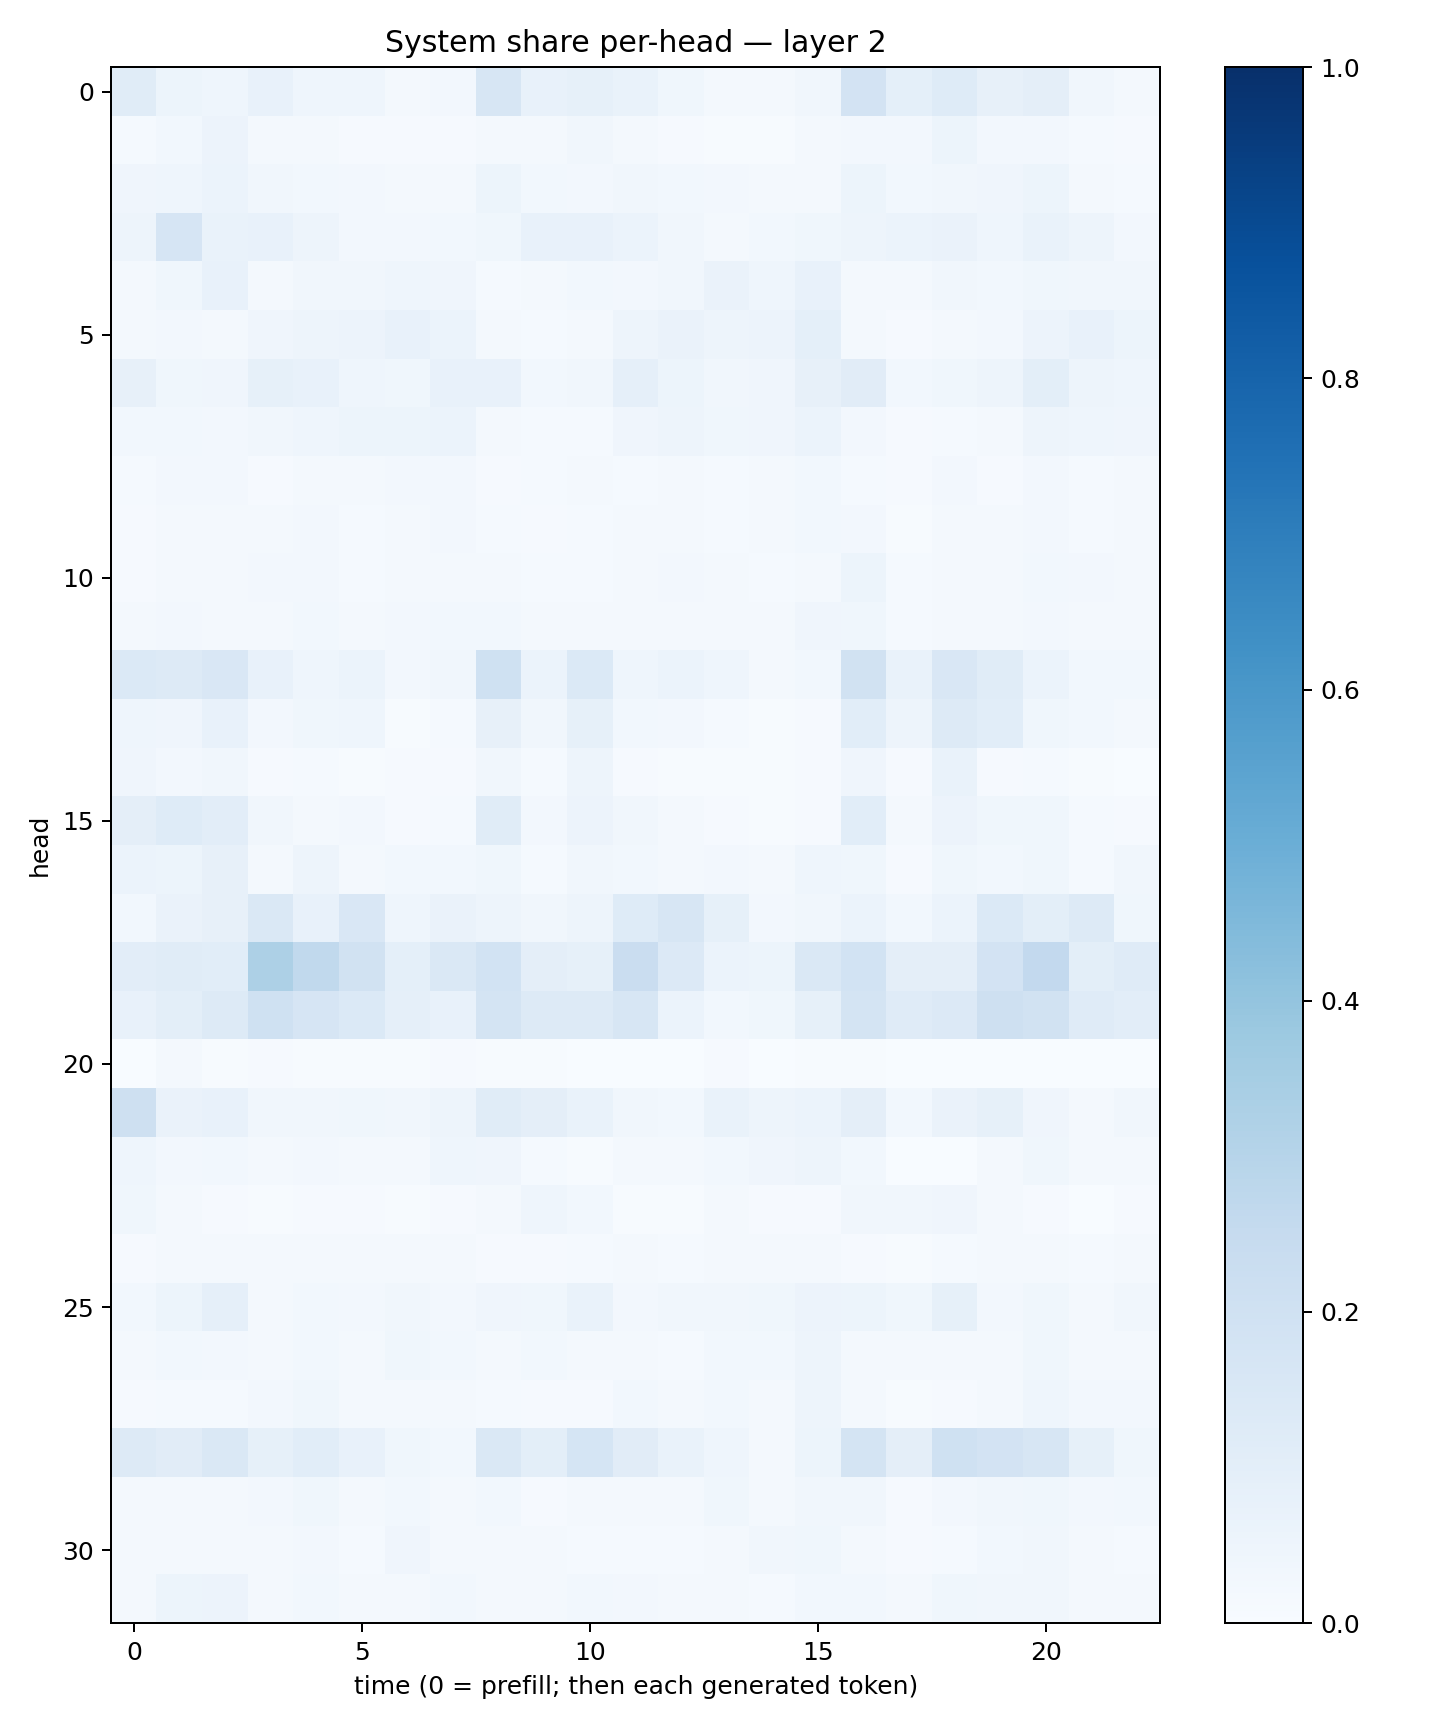

The data file committed next to this chart (first rows):
0.11702076, 0.0536448, 0.043960057, 0.07610385, 0.0446524, 0.044556607, 0.016584897, 0.02433882, 0.16050977, 0.0710085, 0.08340411, 0.06702305, 0.03783918, 0.021433609, 0.0213629, 0.033640716, 0.18279819, 0.092968024, 0.12348235, 0.08137613, 0.09645872, 0.034844905, 0.0205132
0.01507, 0.02958, 0.05484, 0.0217, 0.01678, 0.01054, 0.008711, 0.009371, 0.01944, 0.02122, 0.0345, 0.02002, 0.01152, 0.006316, 0.007247, 0.01773, 0.02395, 0.02414, 0.05342, 0.02443, 0.02445, 0.01299, 0.01022
0.04024, 0.04606, 0.06125, 0.03219, 0.02959, 0.02392, 0.02298, 0.01922, 0.05344, 0.02947, 0.02608, 0.0318, 0.02868, 0.02475, 0.02088, 0.02197, 0.05273, 0.02855, 0.03126, 0.04176, 0.05243, 0.02295, 0.01428
0.04904, 0.1659, 0.06744, 0.07764, 0.0488, 0.02516, 0.02611, 0.0299, 0.03705, 0.07253, 0.07032, 0.062, 0.03244, 0.02013, 0.02856, 0.03902, 0.05039, 0.05879, 0.06601, 0.04394, 0.06947, 0.04744, 0.02578
0.01757, 0.03723, 0.07087, 0.02307, 0.03284, 0.0336, 0.04368, 0.04237, 0.01511, 0.02296, 0.03105, 0.02566, 0.03242, 0.06322, 0.04634, 0.07729, 0.01655, 0.01737, 0.03374, 0.02836, 0.03679, 0.03304, 0.03286
0.02125, 0.02476, 0.02256, 0.04102, 0.04803, 0.05726, 0.07448, 0.06164, 0.01738, 0.01542, 0.01726, 0.04844, 0.06404, 0.04784, 0.05525, 0.09364, 0.01762, 0.01059, 0.01834, 0.02388, 0.05593, 0.07542, 0.05133
0.08014, 0.03652, 0.04155, 0.08426, 0.07277, 0.04686, 0.03841, 0.07325, 0.07315, 0.02899, 0.03314, 0.08713, 0.05276, 0.03337, 0.04247, 0.07877, 0.1108, 0.03121, 0.03755, 0.05023, 0.1006, 0.04792, 0.04376
0.03004, 0.02847, 0.02496, 0.0348, 0.04435, 0.0519, 0.05252, 0.05908, 0.02291, 0.01546, 0.01531, 0.04139, 0.04749, 0.03785, 0.0405, 0.05952, 0.02451, 0.0106, 0.01556, 0.01834, 0.0489, 0.04403, 0.04143
0.01294, 0.02459, 0.02351, 0.01068, 0.01972, 0.01797, 0.024, 0.0264, 0.01152, 0.01524, 0.01726, 0.01433, 0.01747, 0.01322, 0.01766, 0.02948, 0.01293, 0.009516, 0.02361, 0.0108, 0.02385, 0.01328, 0.01679
0.00953, 0.01647, 0.018, 0.01811, 0.02415, 0.01241, 0.0173, 0.02682, 0.01475, 0.00792, 0.01273, 0.0223, 0.01907, 0.01492, 0.01795, 0.02977, 0.02385, 0.007109, 0.0165, 0.01725, 0.02731, 0.01376, 0.01832
0.009423, 0.01572, 0.01686, 0.02427, 0.02708, 0.01376, 0.01993, 0.02013, 0.02049, 0.01275, 0.01457, 0.01834, 0.02602, 0.02093, 0.01303, 0.02138, 0.05231, 0.0153, 0.02265, 0.01566, 0.0278, 0.02513, 0.01688
0.01928, 0.02655, 0.01901, 0.02203, 0.02777, 0.02174, 0.02393, 0.02887, 0.03098, 0.02128, 0.01685, 0.01741, 0.02061, 0.02061, 0.022, 0.04276, 0.03588, 0.01371, 0.02075, 0.02094, 0.02566, 0.02101, 0.02192
0.1378, 0.1289, 0.151, 0.07531, 0.04357, 0.06154, 0.02465, 0.03168, 0.1994, 0.0618, 0.1384, 0.04627, 0.06162, 0.04317, 0.01706, 0.02998, 0.1881, 0.06664, 0.1496, 0.1145, 0.05968, 0.03053, 0.03035
0.04495, 0.04034, 0.07513, 0.02731, 0.036, 0.04347, 0.006467, 0.01291, 0.07982, 0.03196, 0.08245, 0.02867, 0.02385, 0.01214, 0.0048, 0.008119, 0.1062, 0.04876, 0.1253, 0.1074, 0.03659, 0.02769, 0.01734
0.04222, 0.02359, 0.03508, 0.008731, 0.01346, 0.004428, 0.007972, 0.008096, 0.0344, 0.01454, 0.04797, 0.008381, 0.004894, 0.00657, 0.005138, 0.009365, 0.03912, 0.01085, 0.06688, 0.01036, 0.01476, 0.004453, 0.003687
0.09677, 0.1232, 0.1017, 0.03483, 0.02052, 0.02363, 0.008825, 0.01235, 0.1166, 0.02423, 0.05809, 0.03171, 0.01934, 0.0106, 0.007535, 0.01147, 0.1077, 0.02003, 0.05608, 0.0375, 0.03533, 0.01452, 0.01046
0.05999, 0.05405, 0.07964, 0.02286, 0.0487, 0.02226, 0.03048, 0.02981, 0.03754, 0.01505, 0.03268, 0.02932, 0.023, 0.02714, 0.02034, 0.0458, 0.0368, 0.01066, 0.03619, 0.03073, 0.03808, 0.0149, 0.03195
0.0299, 0.06269, 0.08072, 0.1456, 0.07778, 0.1494, 0.04642, 0.0629, 0.04916, 0.0334, 0.04762, 0.1226, 0.1633, 0.08511, 0.02504, 0.03441, 0.06181, 0.03076, 0.05883, 0.1392, 0.09935, 0.1264, 0.03547
0.1017, 0.1148, 0.1065, 0.3255, 0.2656, 0.1885, 0.09161, 0.1481, 0.1869, 0.09431, 0.08453, 0.2273, 0.1355, 0.05993, 0.05118, 0.1462, 0.1865, 0.09684, 0.09535, 0.182, 0.2609, 0.1011, 0.1176
0.07392, 0.1003, 0.1252, 0.2011, 0.1652, 0.1402, 0.08667, 0.07786, 0.1725, 0.1264, 0.1296, 0.1563, 0.061, 0.02824, 0.0386, 0.08357, 0.1751, 0.1188, 0.1347, 0.2071, 0.194, 0.1198, 0.1026
0.003756, 0.01988, 0.006571, 0.009662, 0.00448, 0.003983, 0.003947, 0.009771, 0.005622, 0.0046, 0.00355, 0.003548, 0.003624, 0.009137, 0.00313, 0.003942, 0.005296, 0.002775, 0.003383, 0.00177, 0.003317, 0.0004636, 0.002764
0.2046, 0.06453, 0.0752, 0.03184, 0.03411, 0.03756, 0.03272, 0.04812, 0.1165, 0.09737, 0.06969, 0.03333, 0.02936, 0.06828, 0.04828, 0.05905, 0.09669, 0.03112, 0.0645, 0.08301, 0.03939, 0.01832, 0.03369
0.04683, 0.02632, 0.02866, 0.02243, 0.02661, 0.02075, 0.02272, 0.04393, 0.04073, 0.01213, 0.004744, 0.0184, 0.02095, 0.03109, 0.03917, 0.04906, 0.02879, 0.003719, 0.003247, 0.0225, 0.0369, 0.02313, 0.02186
0.03537, 0.0161, 0.01106, 0.006856, 0.007896, 0.008881, 0.004501, 0.00892, 0.02203, 0.04403, 0.0277, 0.006893, 0.00538, 0.02218, 0.008287, 0.009533, 0.03299, 0.03195, 0.04269, 0.0175, 0.01091, 0.001938, 0.00789
0.01009, 0.02112, 0.01944, 0.01681, 0.01869, 0.01606, 0.02208, 0.01744, 0.008391, 0.01006, 0.01193, 0.02137, 0.01195, 0.02017, 0.01998, 0.02343, 0.009548, 0.006814, 0.012, 0.02163, 0.01795, 0.01504, 0.02336
0.03056, 0.05108, 0.08797, 0.01614, 0.02864, 0.02501, 0.03398, 0.02716, 0.0401, 0.03672, 0.06767, 0.02513, 0.03446, 0.03262, 0.03665, 0.05743, 0.05444, 0.03717, 0.08461, 0.02535, 0.03617, 0.01844, 0.03366
0.01763, 0.031, 0.02533, 0.02001, 0.02794, 0.0195, 0.03746, 0.02802, 0.01673, 0.02985, 0.0179, 0.02254, 0.01422, 0.02995, 0.02835, 0.05009, 0.01967, 0.01695, 0.01775, 0.01691, 0.03569, 0.01958, 0.02136
0.008947, 0.01481, 0.01301, 0.0249, 0.0365, 0.0212, 0.02336, 0.02318, 0.01436, 0.008174, 0.008297, 0.02998, 0.02136, 0.03039, 0.02147, 0.04806, 0.01926, 0.005855, 0.008835, 0.02313, 0.04569, 0.02627, 0.02471
0.1301, 0.1132, 0.1466, 0.08475, 0.1065, 0.07107, 0.03651, 0.02754, 0.1407, 0.1002, 0.169, 0.1119, 0.06688, 0.04624, 0.02176, 0.05378, 0.1784, 0.09421, 0.2012, 0.1827, 0.1573, 0.08263, 0.0353
0.02163, 0.01846, 0.01734, 0.02501, 0.03583, 0.01636, 0.03115, 0.01911, 0.02823, 0.009818, 0.01631, 0.01729, 0.01979, 0.03569, 0.0217, 0.03512, 0.03324, 0.01092, 0.02526, 0.03401, 0.03877, 0.02514, 0.03077
0.02157, 0.02161, 0.02007, 0.02074, 0.02533, 0.01558, 0.03954, 0.02194, 0.01604, 0.01702, 0.01335, 0.01474, 0.01459, 0.01927, 0.03301, 0.03598, 0.02026, 0.008226, 0.01389, 0.02743, 0.0314, 0.01655, 0.01523
0.02135, 0.05297, 0.05797, 0.01902, 0.02973, 0.01719, 0.02057, 0.02736, 0.01947, 0.021, 0.02957, 0.024, 0.02177, 0.0204, 0.01349, 0.03108, 0.02872, 0.01907, 0.03832, 0.03206, 0.03296, 0.02021, 0.0182
